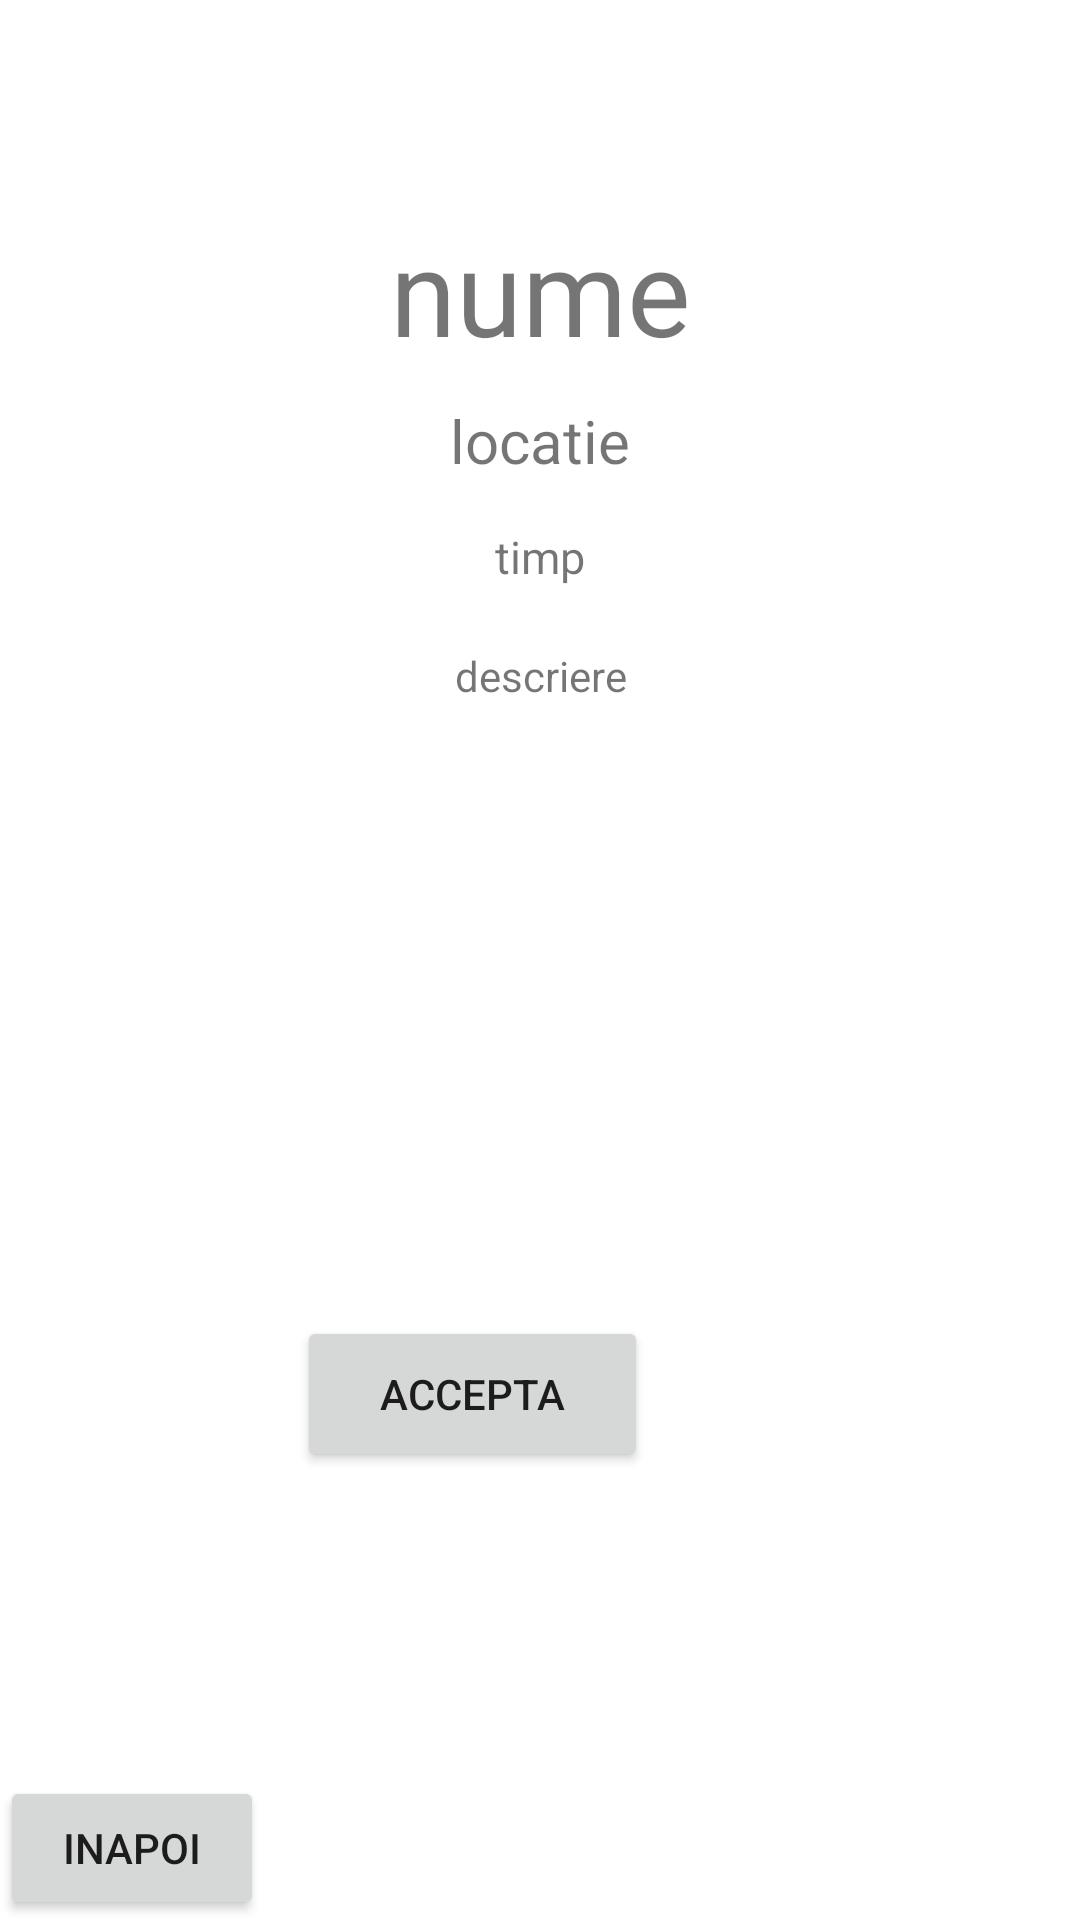

Reconstruct the res/layout file that produces this screen, plus the resources it refers to.
<!-- AndroidManifest.xml: application theme Theme.SDAFoodBuddy -->
<!-- res/layout/activity_accept_match.xml -->
<?xml version="1.0" encoding="utf-8"?>
<androidx.constraintlayout.widget.ConstraintLayout xmlns:android="http://schemas.android.com/apk/res/android"
    xmlns:app="http://schemas.android.com/apk/res-auto"
    xmlns:tools="http://schemas.android.com/tools"
    android:layout_width="match_parent"
    android:layout_height="match_parent"
    tools:context=".AcceptMatch">

    <TextView
        android:id="@+id/nume"
        android:layout_width="0sp"
        android:layout_height="wrap_content"
        android:paddingTop="70sp"
        android:paddingBottom="5sp"
        android:text="nume"
        android:textAlignment="center"
        android:textSize="40sp"
        app:layout_constraintEnd_toEndOf="parent"
        app:layout_constraintStart_toStartOf="parent"
        app:layout_constraintTop_toTopOf="parent"></TextView>

    <TextView
        android:id="@+id/locatie"
        android:layout_width="0sp"
        android:layout_height="wrap_content"
        android:paddingTop="5sp"
        android:paddingBottom="5sp"
        android:text="locatie"
        android:textAlignment="center"
        android:textSize="20sp"
        app:layout_constraintEnd_toEndOf="parent"
        app:layout_constraintStart_toStartOf="parent"
        app:layout_constraintTop_toBottomOf="@+id/nume"></TextView>

    <TextView
        android:id="@+id/timp"
        android:layout_width="0sp"
        android:layout_height="wrap_content"
        android:paddingTop="10sp"
        android:paddingBottom="20sp"
        android:text="timp"
        android:textAlignment="center"
        android:textSize="15sp"
        app:layout_constraintEnd_toEndOf="parent"
        app:layout_constraintStart_toStartOf="parent"
        app:layout_constraintTop_toBottomOf="@+id/locatie"></TextView>

    <TextView
        android:id="@+id/descriere"
        android:layout_width="match_parent"
        android:layout_height="wrap_content"
        android:text="descriere"
        android:textAlignment="center"
        app:layout_constraintTop_toBottomOf="@id/timp"></TextView>

    <Button

        android:id="@+id/accepta"
        android:layout_width="117dp"
        android:layout_height="52dp"
        android:layout_marginTop="204dp"
        android:layout_marginEnd="144dp"
        android:onClick="accepta"
        android:text="Accepta"
        app:layout_constraintEnd_toEndOf="parent"

        app:layout_constraintTop_toBottomOf="@+id/descriere"></Button>

    <Button
        android:layout_width="wrap_content"
        android:layout_height="wrap_content"
        android:text="Inapoi"
        android:onClick="inapoi"
        app:layout_constraintBottom_toBottomOf="parent"
        ></Button>


</androidx.constraintlayout.widget.ConstraintLayout>
<!-- resources referenced by this layout -->
<resources>
  <style name="Theme.SDAFoodBuddy" parent="Theme.MaterialComponents.DayNight.DarkActionBar">
          
          <item name="colorPrimary">#D3B38C</item>
          <item name="colorPrimaryVariant">#D3B38C</item>
          <item name="colorOnPrimary">@color/white</item>
          
          <item name="colorSecondary">#745f46</item>
          <item name="colorSecondaryVariant">#745f46</item>
          <item name="colorOnSecondary">@color/black</item>
          
          <item name="android:statusBarColor">?attr/colorPrimaryVariant</item>
          
      </style>
  <!-- not gathered from this repository: default colours our renderer supplied (Android Studio template values) -->
  <color name="black">#FF000000</color>
  <color name="white">#FFFFFFFF</color>
</resources>
